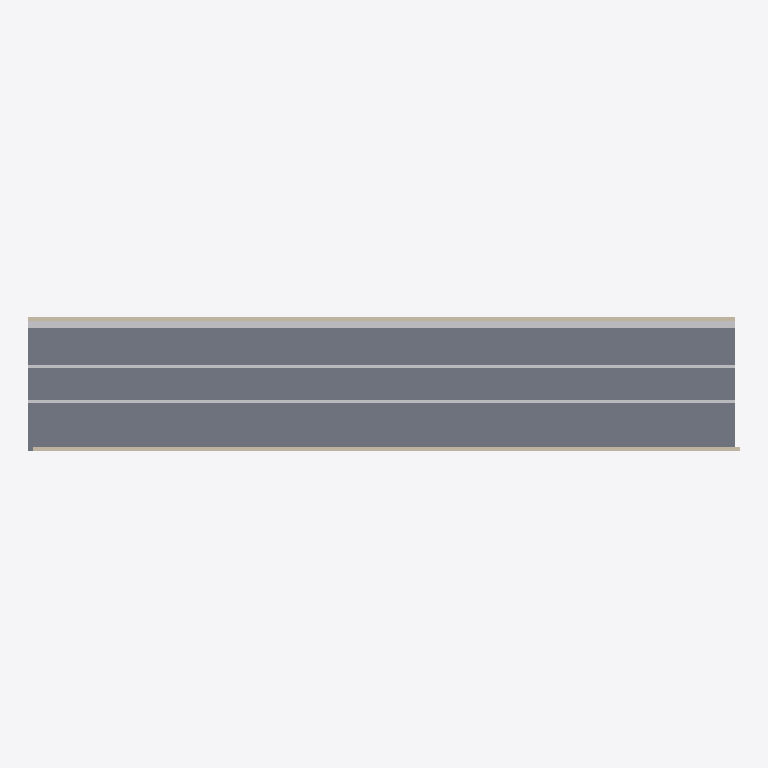
Plan cut of the same IFC building model at storey 'Reference Level' (level 0.00 m, cut at 1.40 m), seen from above with north up, elements coloured by IFC class: 3 other elements (light grey), 2 walls (beige), 1 slab (grey). Cut surfaces are drawn darker.
Extent 42.3 m × 8.0 m × 7.4 m (x, y, z). Storeys (1): Reference Level at 0.00 m. Elements (10): 6 IfcBuildingElementProxy, 2 IfcSlab, 2 IfcWall.

HEADER;
FILE_DESCRIPTION(('ViewDefinition[DesignTransferView]'),'2;1');
FILE_NAME('IVO-Utility-Tunnel.ifc','2026-08-25T00:00:00+00:00',('IFC Viewer Online'),('IFC Viewer Online'),'IfcOpenShell 0.8.6-alpha260809','Bonsai 0.8.6-alpha260809-f05dd4a (Blender 4.5.12','IFC Viewer Online');
FILE_SCHEMA(('IFC4'));
ENDSEC;
DATA;
#1=IFCPROJECT('2BaqUJnD1LEPvm9TQZILrf',$,'IFC + Mobile LiDAR Tunnel Demo','Synthetic IFC4 reference paired with a deterministic temporal LiDAR replay','IFC plus temporal point-cloud exhibition reference','Dense utility-corridor reference for mobile inspection and issue localization','DEMO',(#10,#22),#5);
#27=IFCSITE('2pVUA5xT1MIQZObJ7k2ydd',$,'Utility Tunnel Demo Site','Local-coordinate site for an IFC and temporal point-cloud demonstration',$,#50,$,$,.ELEMENT.,$,$,0.0,$,$);
#33=IFCBUILDING('2t$S5lud1HJvNfIIYn$9Ot',$,'Linear Utility Corridor',$,$,#56,$,'Dense utility-corridor reference for mobile inspection and issue localization',.ELEMENT.,$,$,$);
#39=IFCBUILDINGSTOREY('1Yt$3ZPhrPxRYRopKuNVzB',$,'Reference Level',$,$,#62,$,'Temporal LiDAR reference level',.ELEMENT.,0.0);
#75=IFCSLAB('1B_9tdw69OyucBpAf2eq9T',$,'Tunnel Floor','Utility tunnel envelope',$,#84,#95,$,$);
#240=IFCBUILDINGELEMENTPROXY('1nDsiZaNXTkAnyXSsI6QnC',$,'North Service Tray','Coordination tray near the inspection wall',$,#245,#256,$,$);
#135=IFCWALL('2m8cVCd9TMCOq8D0uvKFoQ',$,'Tunnel Wall North','Utility tunnel envelope',$,#142,#153,$,$);
#115=IFCWALL('3CRjRC0nPVKgXvAR3Evmu0',$,'Tunnel Wall South','Utility tunnel envelope',$,#123,#134,$,$);
#206=IFCBUILDINGELEMENTPROXY('3aTotUlU9JHeo2mc6HmN4$',$,'Inspection Rail 1','Inspection trolley guide rail',$,#211,#222,$,$);
#223=IFCBUILDINGELEMENTPROXY('1XZMVWMQPIERUwv9AzR1TL',$,'Inspection Rail 2','Inspection trolley guide rail',$,#228,#239,$,$);
ENDSEC;
